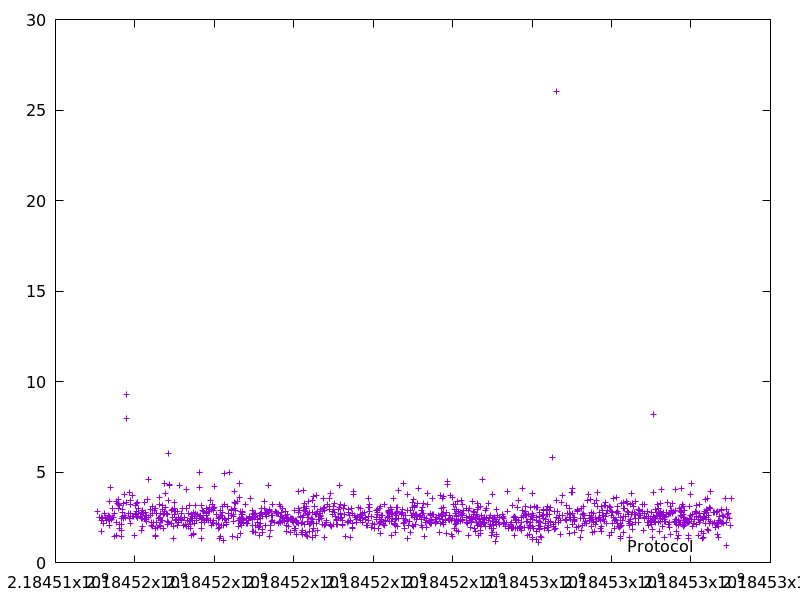

The file beside this chart, header and first rows:
2184515046.8178, 2.840745
2184515118, 2.487
2184515159, 2.477
2184515162, 2.336
2184515164, 1.705
2184515191, 2.453
2184515194, 2.435
2184515213, 2.144
2184515221, 2.708
2184515257, 2.513
2184515288, 2.298
2184515327, 2.451
2184515332, 2.622
2184515335, 2.452
2184515341, 2.365
2184515348, 2.526
2184515360, 2.37
2184515362, 2.324
2184515366, 3.378
2184515368, 2.071
2184515372, 4.123
2184515410, 2.361
2184515429, 2.481
2184515436, 2.981
2184515460, 2.479
2184515486, 2.72
2184515488, 1.447
2184515531, 2.2
2184515533, 1.502
2184515544, 3.351
2184515571, 3.247
2184515580, 3.495
2184515584, 3.181
2184515591, 2.988
2184515603, 2.12
2184515613, 1.907
2184515619, 3.163
2184515651, 1.45
2184515654, 1.773
2184515658, 2.432
2184515669, 2.13
2184515682, 2.524
2184515685, 2.907
2184515694, 2.74
2184515703, 3.28
2184515710, 2.458
2184515727, 2.604
2184515749, 3.751
2184515763, 2.484
2184515786, 7.985
2184515797, 9.302
2184515800, 3.296
2184515838, 2.727
2184515854, 2.459
2184515873, 3.89
2184515877, 3.232
2184515881, 2.725
2184515885, 2.533
2184515887, 2.179
2184515895, 3.42
2184515928, 2.575
... 1,283 more rows
